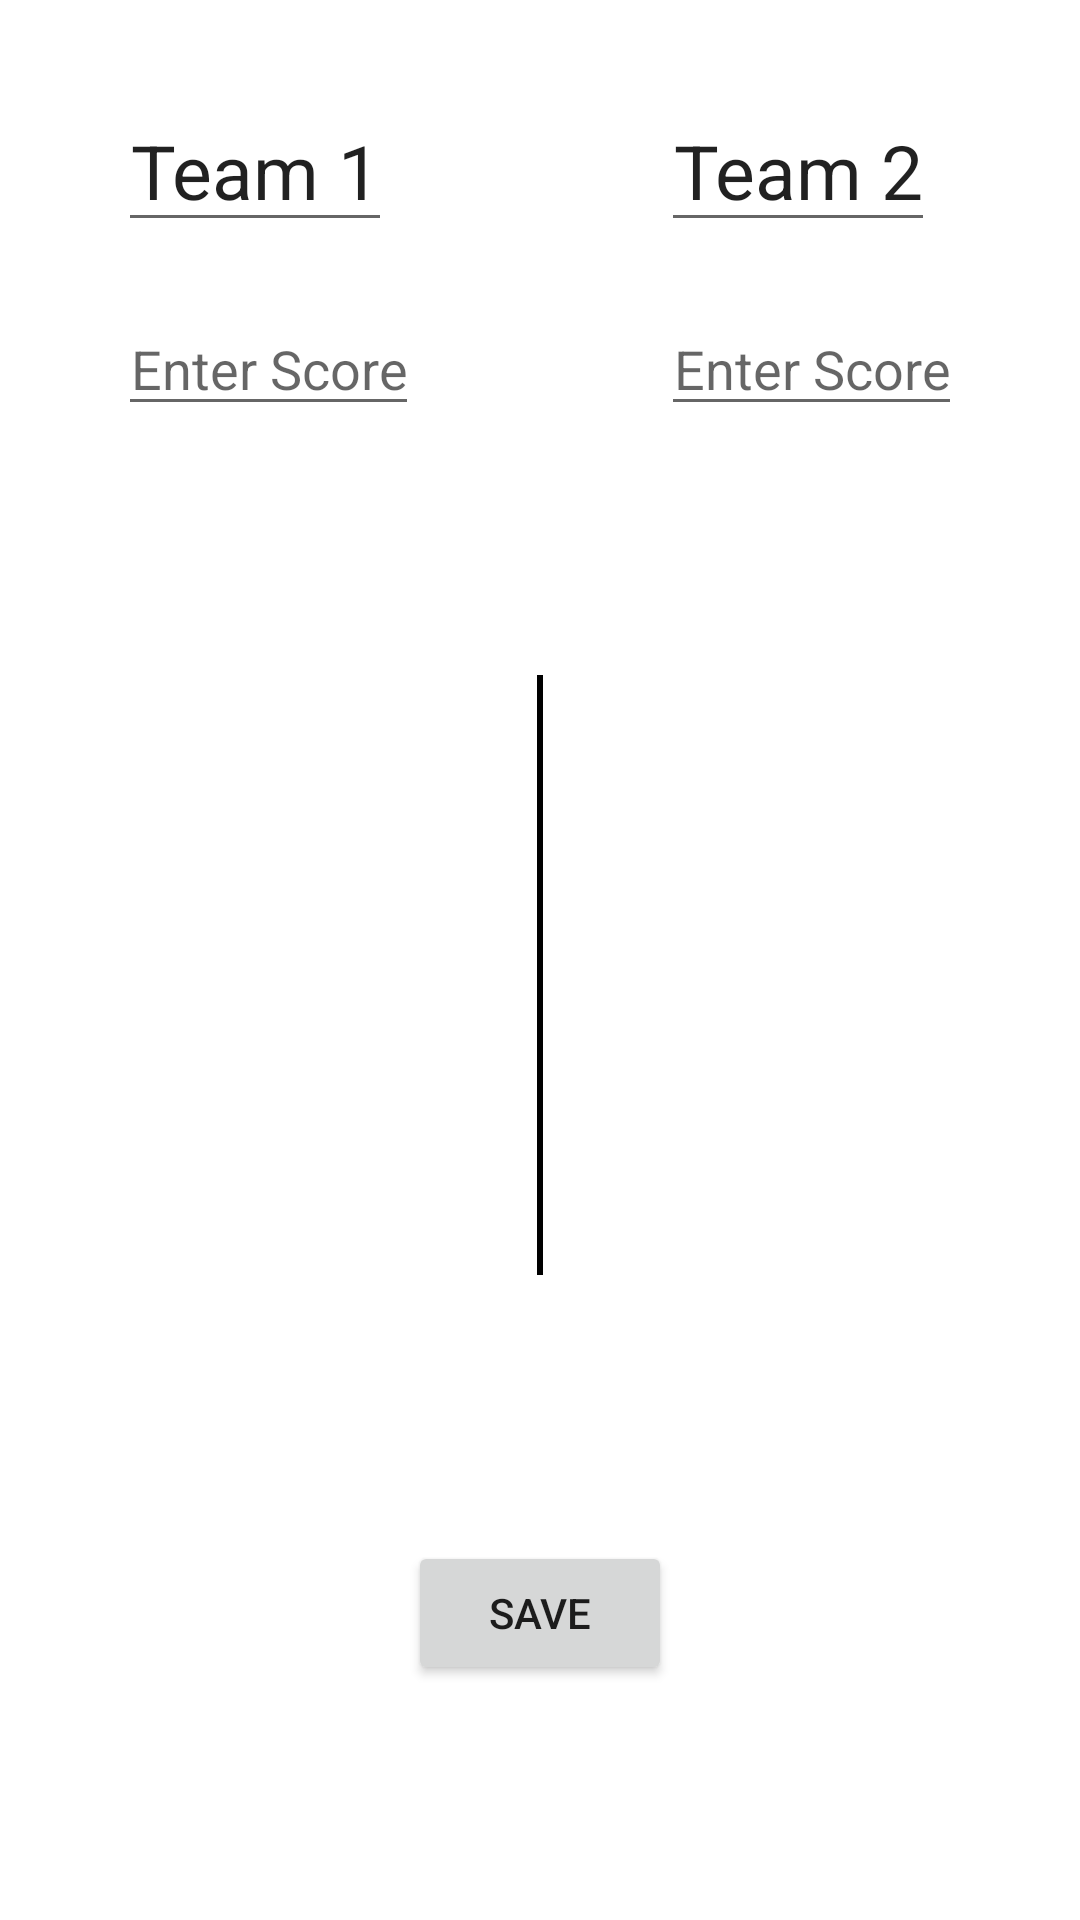

The Android layout XML behind this screen, and the referenced resources:
<!-- AndroidManifest.xml: application theme Theme.BeatMe -->
<!-- res/layout/tournament_score_update.xml -->
<?xml version="1.0" encoding="utf-8"?>
<androidx.constraintlayout.widget.ConstraintLayout xmlns:android="http://schemas.android.com/apk/res/android"
    android:layout_width="match_parent"
    android:layout_height="wrap_content"
    xmlns:app="http://schemas.android.com/apk/res-auto">

    <LinearLayout
        android:id="@+id/tournament_score_update_team1"
        android:layout_width="wrap_content"
        android:layout_height="match_parent"
        app:layout_constraintTop_toTopOf="parent"
        app:layout_constraintBottom_toBottomOf="parent"
        app:layout_constraintStart_toStartOf="parent"
        app:layout_constraintEnd_toStartOf="@id/tournament_update_horizontal_line"
        android:orientation="vertical"
        android:layout_margin="30dp">

        <EditText
            android:id="@+id/tournament_score_teamName1"
            android:text="Team 1"
            android:textSize="25sp"
            android:layout_width="wrap_content"
            android:layout_height="wrap_content"
            android:gravity="center"/>
        <EditText
            android:id="@+id/tournament_score_teamScore1"
            android:layout_width="wrap_content"
            android:layout_height="wrap_content"
            android:layout_marginTop="20dp"
            android:hint="Enter Score"
            android:inputType="number"
            android:gravity="center" />

    </LinearLayout>
    <View
        android:id="@+id/tournament_update_horizontal_line"
        android:layout_width="2dp"
        android:layout_height="200dp"
        android:layout_marginTop="10dp"
        android:background="@color/black"
        app:layout_constraintStart_toEndOf="@id/tournament_score_update_team1"
        app:layout_constraintEnd_toStartOf="@id/tournament_score_update_team2"
        app:layout_constraintTop_toTopOf="parent"
        app:layout_constraintBottom_toBottomOf="parent"
        />
    <LinearLayout
        android:id="@+id/tournament_score_update_team2"
        android:layout_width="wrap_content"
        android:layout_height="match_parent"
        app:layout_constraintTop_toTopOf="parent"
        app:layout_constraintBottom_toBottomOf="parent"
        app:layout_constraintStart_toEndOf="@id/tournament_update_horizontal_line"
        app:layout_constraintEnd_toEndOf="parent"
        android:orientation="vertical"
        android:layout_margin="30dp"
        >
        <EditText
            android:id="@+id/tournament_score_teamName2"
            android:textSize="25sp"
            android:text="Team 2"
            android:layout_width="wrap_content"
            android:layout_height="wrap_content"
            android:gravity="center"/>

        <EditText
            android:id="@+id/tournament_score_teamScore2"
            android:layout_width="wrap_content"
            android:layout_height="wrap_content"
            android:layout_marginTop="20dp"
            android:hint="Enter Score"
            android:inputType="number"
            android:gravity="center" />
    </LinearLayout>

    <Button
        android:id="@+id/tournament_score_update_btn"
        android:text="Save"
        android:layout_width="wrap_content"
        android:layout_height="wrap_content"
        android:layout_marginTop="10dp"
        app:layout_constraintTop_toBottomOf="@id/tournament_update_horizontal_line"
        app:layout_constraintBottom_toBottomOf="parent"
        app:layout_constraintStart_toStartOf="parent"
        app:layout_constraintEnd_toEndOf="parent"/>

</androidx.constraintlayout.widget.ConstraintLayout>
<!-- resources referenced by this layout -->
<resources>
  <color name="black">#FF000000</color>
  <style name="Theme.BeatMe" parent="Theme.MaterialComponents.DayNight.DarkActionBar">
          
          <item name="colorPrimary">#f8f5f1</item>
          <item name="colorPrimaryVariant">#45526c</item>
          <item name="colorOnPrimary">#45526c</item>
          
          <item name="colorSecondary">#f8f5f1</item>
          <item name="colorSecondaryVariant">#45526c</item>
          <item name="colorOnSecondary">#45526c</item>
          
          <item name="android:statusBarColor" tools:targetApi="l">?attr/colorPrimaryVariant</item>
          
      </style>
</resources>
